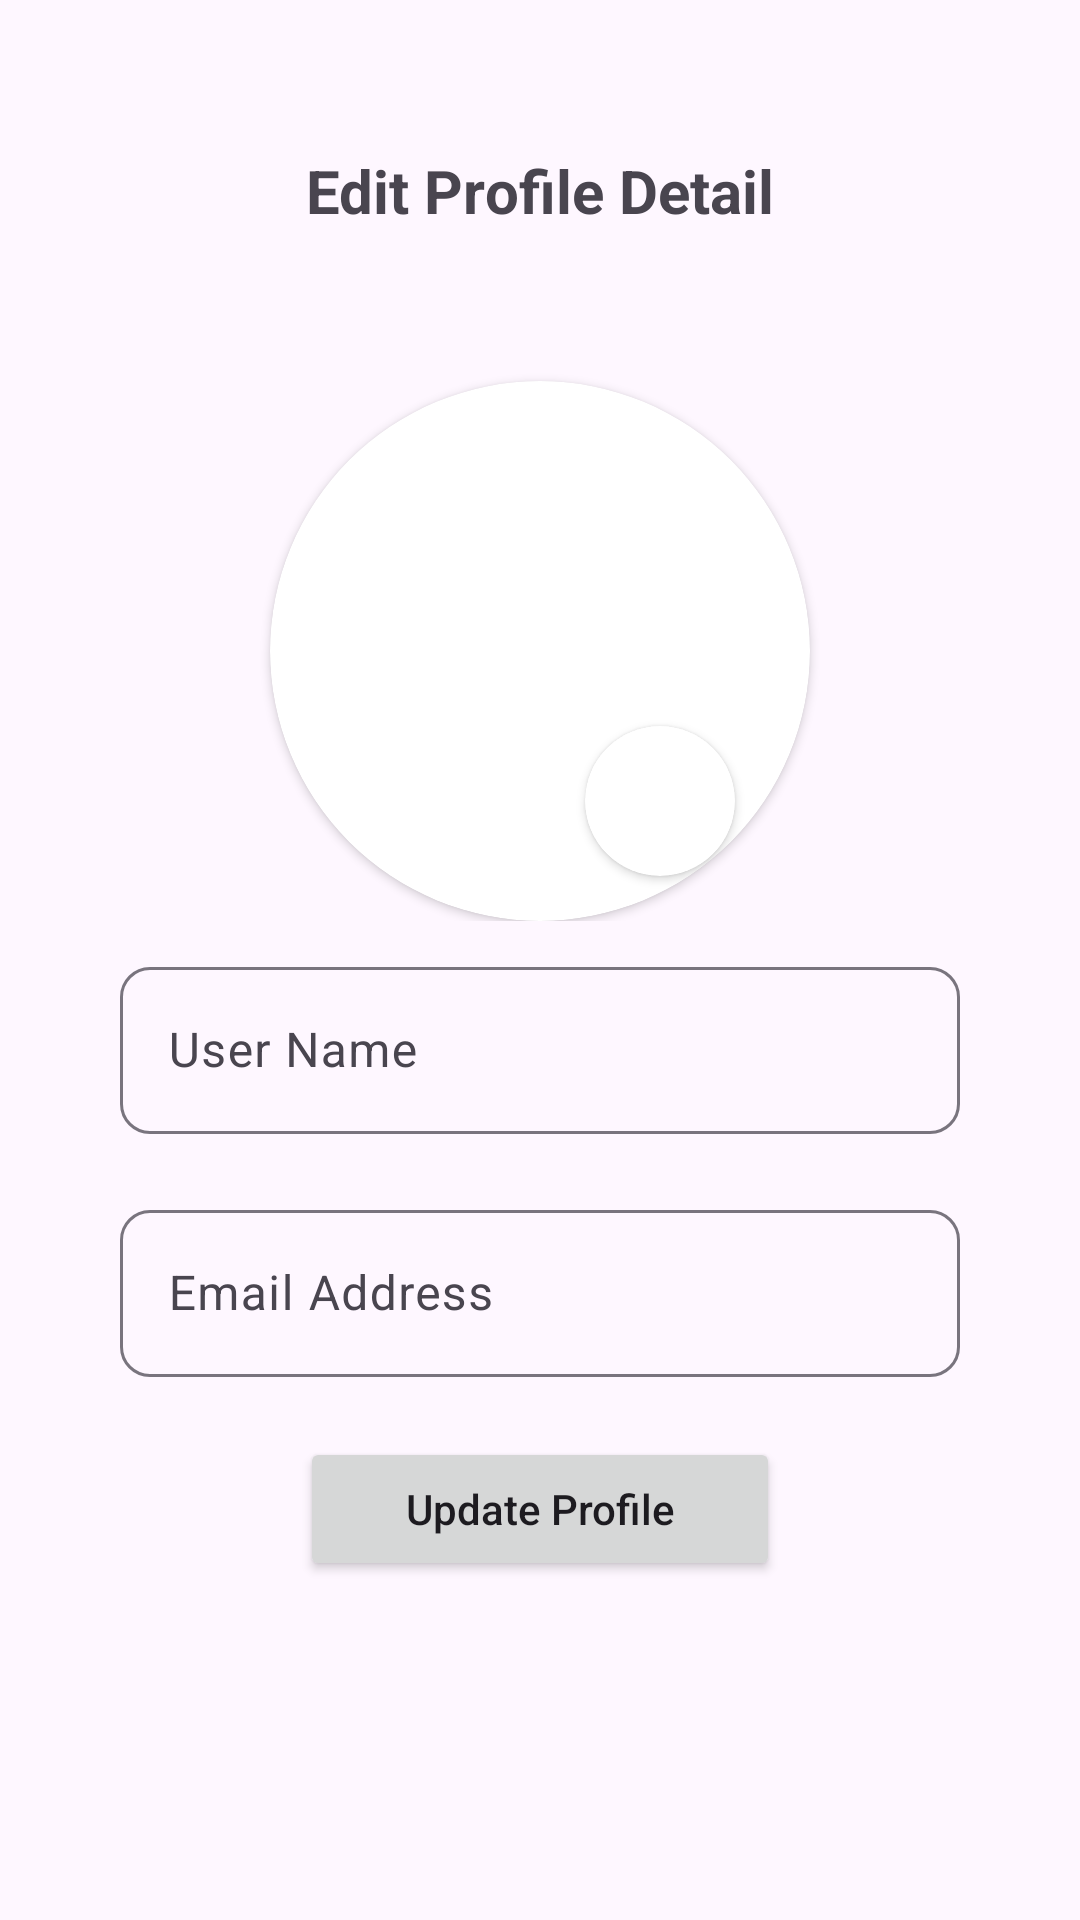

The Android layout XML behind this screen, and the referenced resources:
<!-- AndroidManifest.xml: application theme Theme.MvvmAuth -->
<!-- res/layout/activity_edit_profile.xml -->
<?xml version="1.0" encoding="utf-8"?>
<androidx.constraintlayout.widget.ConstraintLayout xmlns:android="http://schemas.android.com/apk/res/android"
    xmlns:app="http://schemas.android.com/apk/res-auto"
    xmlns:tools="http://schemas.android.com/tools"
    android:id="@+id/main"
    android:layout_width="match_parent"
    android:layout_height="match_parent"
    tools:context=".EditProfileActivity">

        <LinearLayout
            android:layout_width="match_parent"
            android:layout_height="wrap_content"
            android:gravity="center"
            android:orientation="vertical"
            tools:ignore="MissingConstraints">

            <TextView
                android:layout_width="wrap_content"
                android:layout_height="wrap_content"
                android:layout_marginTop="50dp"
                android:text="Edit Profile Detail"
                android:textSize="20dp"
                android:textStyle="bold" />

            <LinearLayout
                android:layout_width="match_parent"
                android:orientation="vertical"
                android:gravity="center"
                android:layout_height="wrap_content">

                <androidx.cardview.widget.CardView
                    android:layout_width="180dp"
                    android:layout_height="180dp"
                    android:layout_marginTop="50dp"
                    app:cardCornerRadius="90dp"
                    tools:ignore="MissingConstraints">
                    <ImageView
                        android:id="@+id/ProfileImage_ImageView"
                        android:layout_width="180dp"
                        android:layout_height="180dp"
                        android:scaleType="fitXY"/>

                    <androidx.cardview.widget.CardView
                        android:layout_width="50dp"
                        android:layout_height="50dp"
                        android:layout_marginTop="50dp"
                        android:layout_gravity="center"
                        android:layout_marginStart="40sp"
                        app:cardCornerRadius="25dp"
                        tools:ignore="MissingConstraints">
                        <ImageView
                            android:id="@+id/editImage_ImageView"
                            android:layout_width="wrap_content"
                            android:layout_height="wrap_content"
                            android:layout_gravity="center"
                            android:scaleType="fitXY"
                            android:src="@drawable/pen" />
                    </androidx.cardview.widget.CardView>

                </androidx.cardview.widget.CardView>

            </LinearLayout>

            <com.google.android.material.textfield.TextInputLayout
                android:layout_width="match_parent"
                android:layout_height="wrap_content"
                android:layout_marginHorizontal="40dp"
                android:layout_marginVertical="10dp"
                android:layout_marginTop="24dp"
                android:layout_marginBottom="10dp"
                app:boxCornerRadiusBottomEnd="10dp"
                app:boxCornerRadiusBottomStart="10dp"
                app:boxCornerRadiusTopEnd="10dp"
                app:boxCornerRadiusTopStart="10dp">

                <com.google.android.material.textfield.TextInputEditText
                    android:id="@+id/profileName_EditText"
                    android:layout_width="match_parent"
                    android:layout_height="wrap_content"
                    android:drawablePadding="10dp"
                    android:drawableTint="#2196F3"
                    android:hint="User Name"
                    android:inputType="textPersonName"
                    android:textColor="@color/black"
                    android:textColorHint="#6B6A6A" />
            </com.google.android.material.textfield.TextInputLayout>

            <com.google.android.material.textfield.TextInputLayout
                android:layout_width="match_parent"
                android:layout_height="wrap_content"
                android:layout_marginHorizontal="40dp"
                android:layout_marginVertical="10dp"
                app:boxCornerRadiusBottomEnd="10dp"
                app:boxCornerRadiusBottomStart="10dp"
                app:boxCornerRadiusTopEnd="10dp"
                app:boxCornerRadiusTopStart="10dp">

                <com.google.android.material.textfield.TextInputEditText
                    android:id="@+id/profileEmail_EditText"
                    android:layout_width="match_parent"
                    android:layout_height="wrap_content"
                    android:drawablePadding="10dp"
                    android:drawableTint="#2196F3"
                    android:hint="Email Address"
                    android:inputType="textEmailAddress"
                    android:textColor="@color/black"
                    android:textColorHint="#6B6A6A" />
            </com.google.android.material.textfield.TextInputLayout>


            <androidx.appcompat.widget.AppCompatButton
                android:id="@+id/update_Button"
                android:layout_width="match_parent"
                android:layout_height="wrap_content"
                android:layout_marginHorizontal="100dp"
                android:layout_marginTop="10dp"
                android:text="Update Profile"
                android:textAllCaps="false" />
        </LinearLayout>

    </androidx.constraintlayout.widget.ConstraintLayout>
<!-- resources referenced by this layout -->
<resources>
  <color name="black">#FF000000</color>
  <style name="Theme.MvvmAuth" parent="Base.Theme.MvvmAuth" />
  <style name="Base.Theme.MvvmAuth" parent="Theme.Material3.DayNight.NoActionBar">
          
          
      </style>
</resources>
